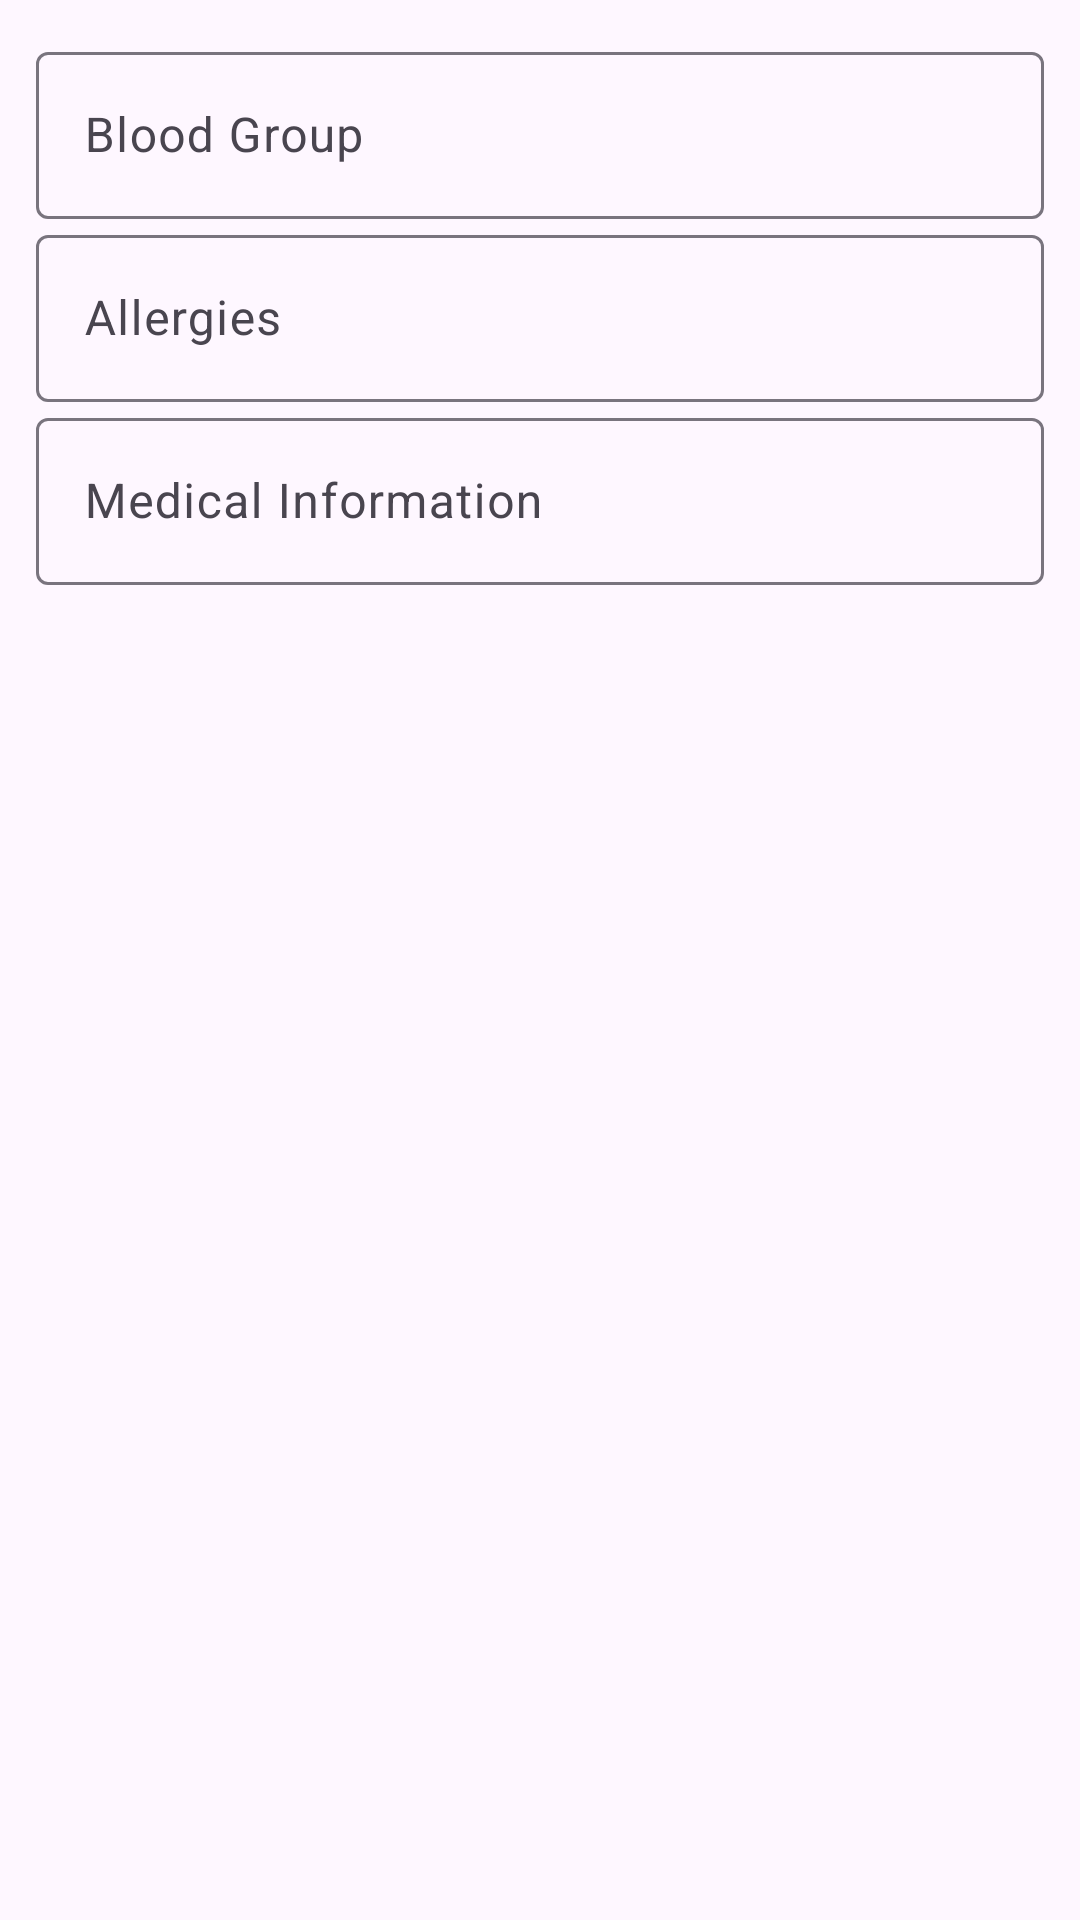

Write the Android layout XML for this screen, with the resource values it uses.
<!-- AndroidManifest.xml: application theme Theme.DoctorMe -->
<!-- res/layout/dialog_emergency_infomation.xml -->
<?xml version="1.0" encoding="utf-8"?>
<LinearLayout xmlns:android="http://schemas.android.com/apk/res/android"
    android:orientation="vertical"
    android:padding="12dp"
    android:layout_width="match_parent"
    android:layout_height="match_parent">

    <com.google.android.material.textfield.TextInputLayout
        android:layout_width="match_parent"
        android:layout_height="wrap_content"
        android:hint="Blood Group">
        <com.google.android.material.textfield.TextInputEditText
            android:layout_width="match_parent"
            android:layout_height="wrap_content"
            android:id="@+id/edBloodGroup"/>
    </com.google.android.material.textfield.TextInputLayout>

    <com.google.android.material.textfield.TextInputLayout
        android:layout_width="match_parent"
        android:layout_height="wrap_content"
        android:hint="Allergies">
        <com.google.android.material.textfield.TextInputEditText
            android:layout_width="match_parent"
            android:layout_height="wrap_content"
            android:id="@+id/edAllergies"/>
    </com.google.android.material.textfield.TextInputLayout>

    <com.google.android.material.textfield.TextInputLayout
        android:layout_width="match_parent"
        android:layout_height="wrap_content"
        android:hint="Medical Information">
        <com.google.android.material.textfield.TextInputEditText
            android:layout_width="match_parent"
            android:layout_height="wrap_content"
            android:id="@+id/edMedical"/>
    </com.google.android.material.textfield.TextInputLayout>

</LinearLayout>
<!-- resources referenced by this layout -->
<resources>
  <style name="Theme.DoctorMe" parent="Base.Theme.DoctorMe" />
  <style name="Base.Theme.DoctorMe" parent="Theme.Material3.DayNight.NoActionBar">
          
          
      </style>
</resources>
